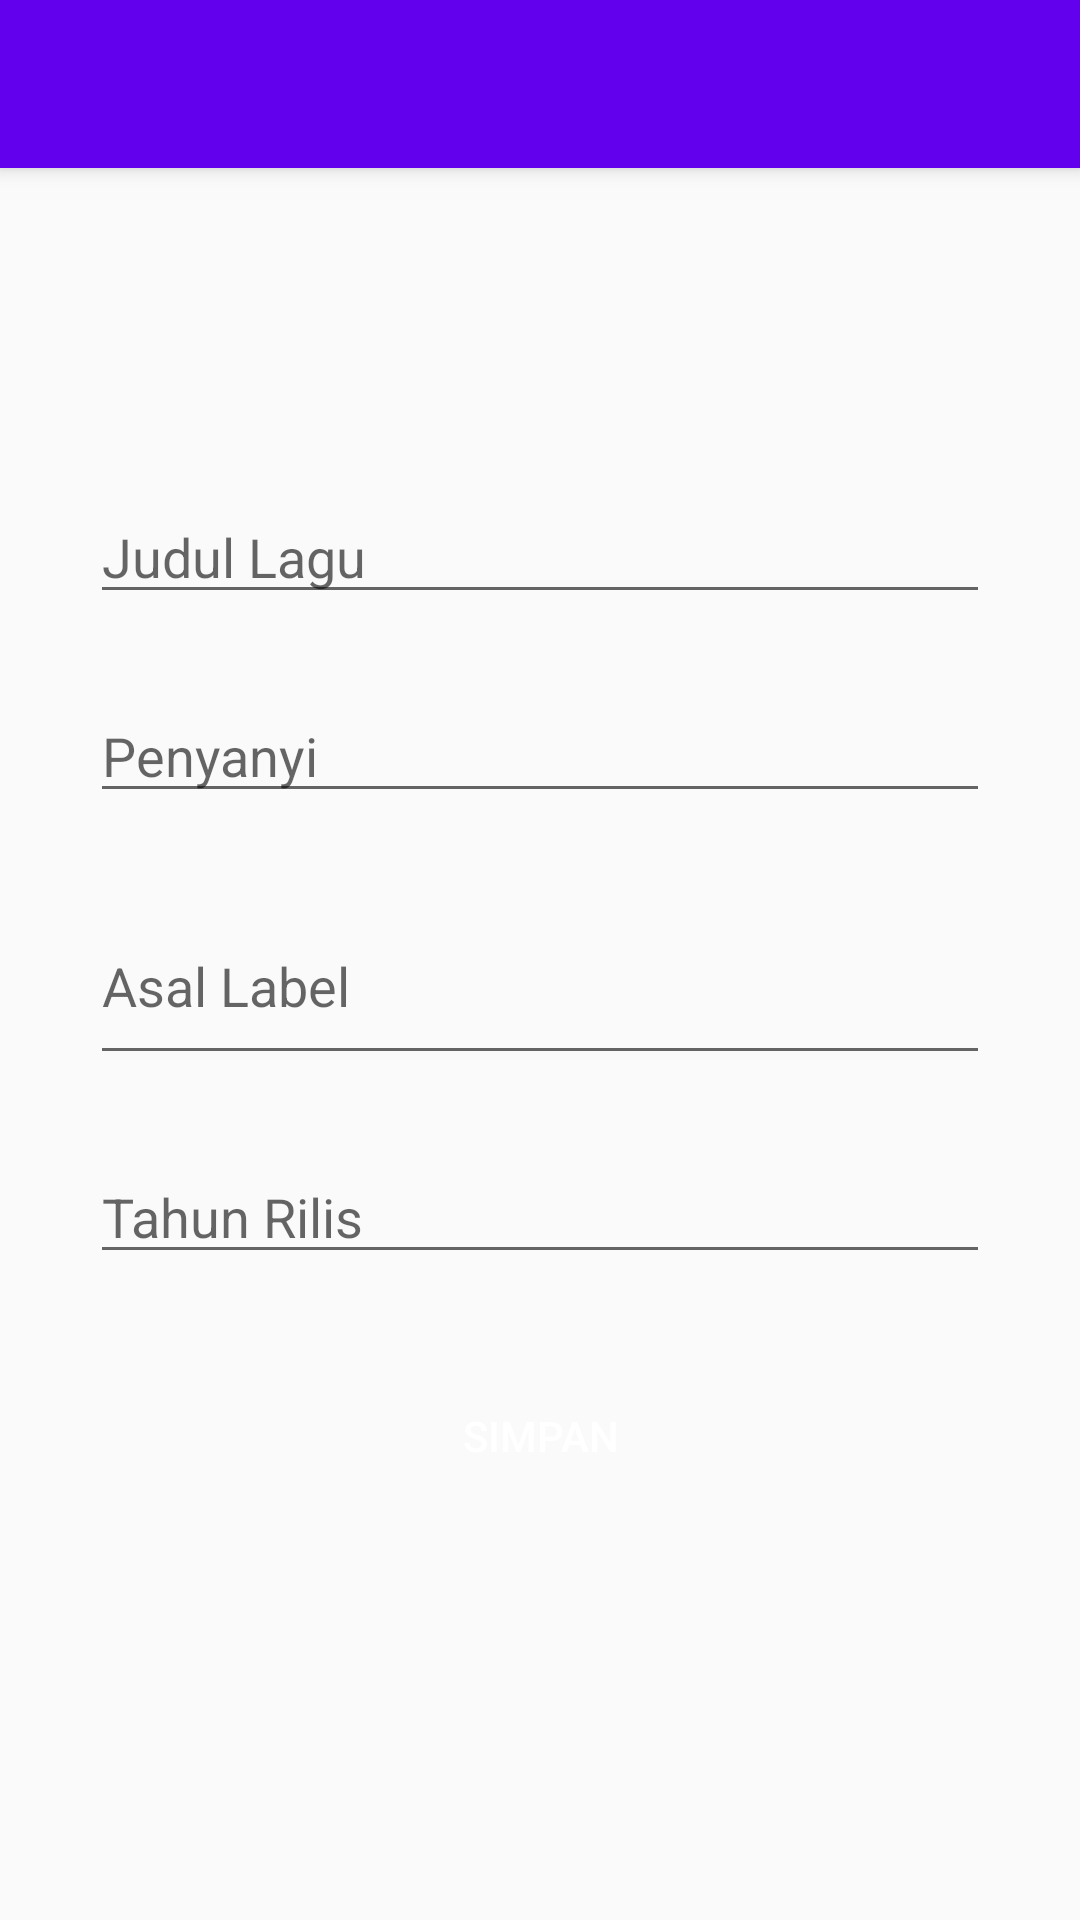

Reconstruct the res/layout file that produces this screen, plus the resources it refers to.
<!-- AndroidManifest.xml: application theme AppTheme -->
<!-- res/layout/activity_tambah_lagu.xml -->
<?xml version="1.0" encoding="utf-8"?>
<androidx.coordinatorlayout.widget.CoordinatorLayout xmlns:android="http://schemas.android.com/apk/res/android"
    xmlns:app="http://schemas.android.com/apk/res-auto"
    android:layout_width="match_parent"
    android:layout_height="match_parent">

    <com.google.android.material.appbar.AppBarLayout
        android:layout_width="match_parent"
        android:layout_height="wrap_content"
        android:theme="@style/AppTheme.AppBarOverlay">

        <androidx.appcompat.widget.Toolbar
            android:id="@+id/toolbar"
            android:layout_width="match_parent"
            android:layout_height="?attr/actionBarSize"
            android:background="@drawable/wave_blue"
            android:theme="@style/AppTheme.AppBarOverlay"
            app:popupTheme="@style/AppTheme.PopupOverlay"
            app:titleTextAppearance="@style/Toolbar.TitleText" />

    </com.google.android.material.appbar.AppBarLayout>

    <LinearLayout
        android:layout_width="match_parent"
        android:layout_height="match_parent"
        android:gravity="center"
        android:orientation="vertical"
        android:padding="30dp"
        app:layout_behavior="@string/appbar_scrolling_view_behavior">

        <EditText
            android:id="@+id/edtJudulLagu"
            android:layout_width="match_parent"
            android:layout_height="wrap_content"
            android:layout_marginBottom="25dp"
            android:hint="Judul Lagu" />

        <EditText
            android:id="@+id/edtPenyanyi"
            android:layout_width="match_parent"
            android:layout_height="wrap_content"
            android:layout_marginBottom="25dp"
            android:hint="Penyanyi" />

        <EditText
            android:id="@+id/edtAsal"
            android:layout_width="match_parent"
            android:layout_height="wrap_content"
            android:layout_marginBottom="25dp"
            android:hint="Asal Label"
            android:lines="2"
            android:maxLines="3" />

        <EditText
            android:id="@+id/edtTahun"
            android:layout_width="match_parent"
            android:layout_height="wrap_content"
            android:hint="Tahun Rilis"
            android:inputType="textEmailAddress"/>

        <Button
            android:id="@+id/btnSimpan"
            android:layout_width="match_parent"
            android:layout_height="wrap_content"
            android:layout_margin="30dp"
            android:background="@drawable/bg_button_primary"
            android:text="Simpan"
            android:textColor="@android:color/white" />

    </LinearLayout>

</androidx.coordinatorlayout.widget.CoordinatorLayout>
<!-- resources referenced by this layout -->
<resources>
  <style name="AppTheme.AppBarOverlay" parent="ThemeOverlay.AppCompat.Dark.ActionBar" />
  <style name="AppTheme.PopupOverlay" parent="ThemeOverlay.AppCompat.Light" />
  <style name="Toolbar.TitleText" parent="TextAppearance.Widget.AppCompat.Toolbar.Title">
          <item name="android:textSize">20sp</item>
          <item name="android:textColor">@android:color/white</item>
      </style>
  <style name="AppTheme" parent="Theme.AppCompat.Light.NoActionBar">
          
          <item name="colorPrimary">@color/colorPrimary</item>
          <item name="colorPrimaryDark">@color/colorPrimaryDark</item>
          <item name="colorAccent">@color/colorAccent</item>
      </style>
  <!-- not gathered from this repository: default colours our renderer supplied (Android Studio template values) -->
  <color name="colorPrimary">#FF6200EE</color>
  <color name="colorPrimaryDark">#FF3700B3</color>
  <color name="colorAccent">#FF03DAC5</color>
</resources>
